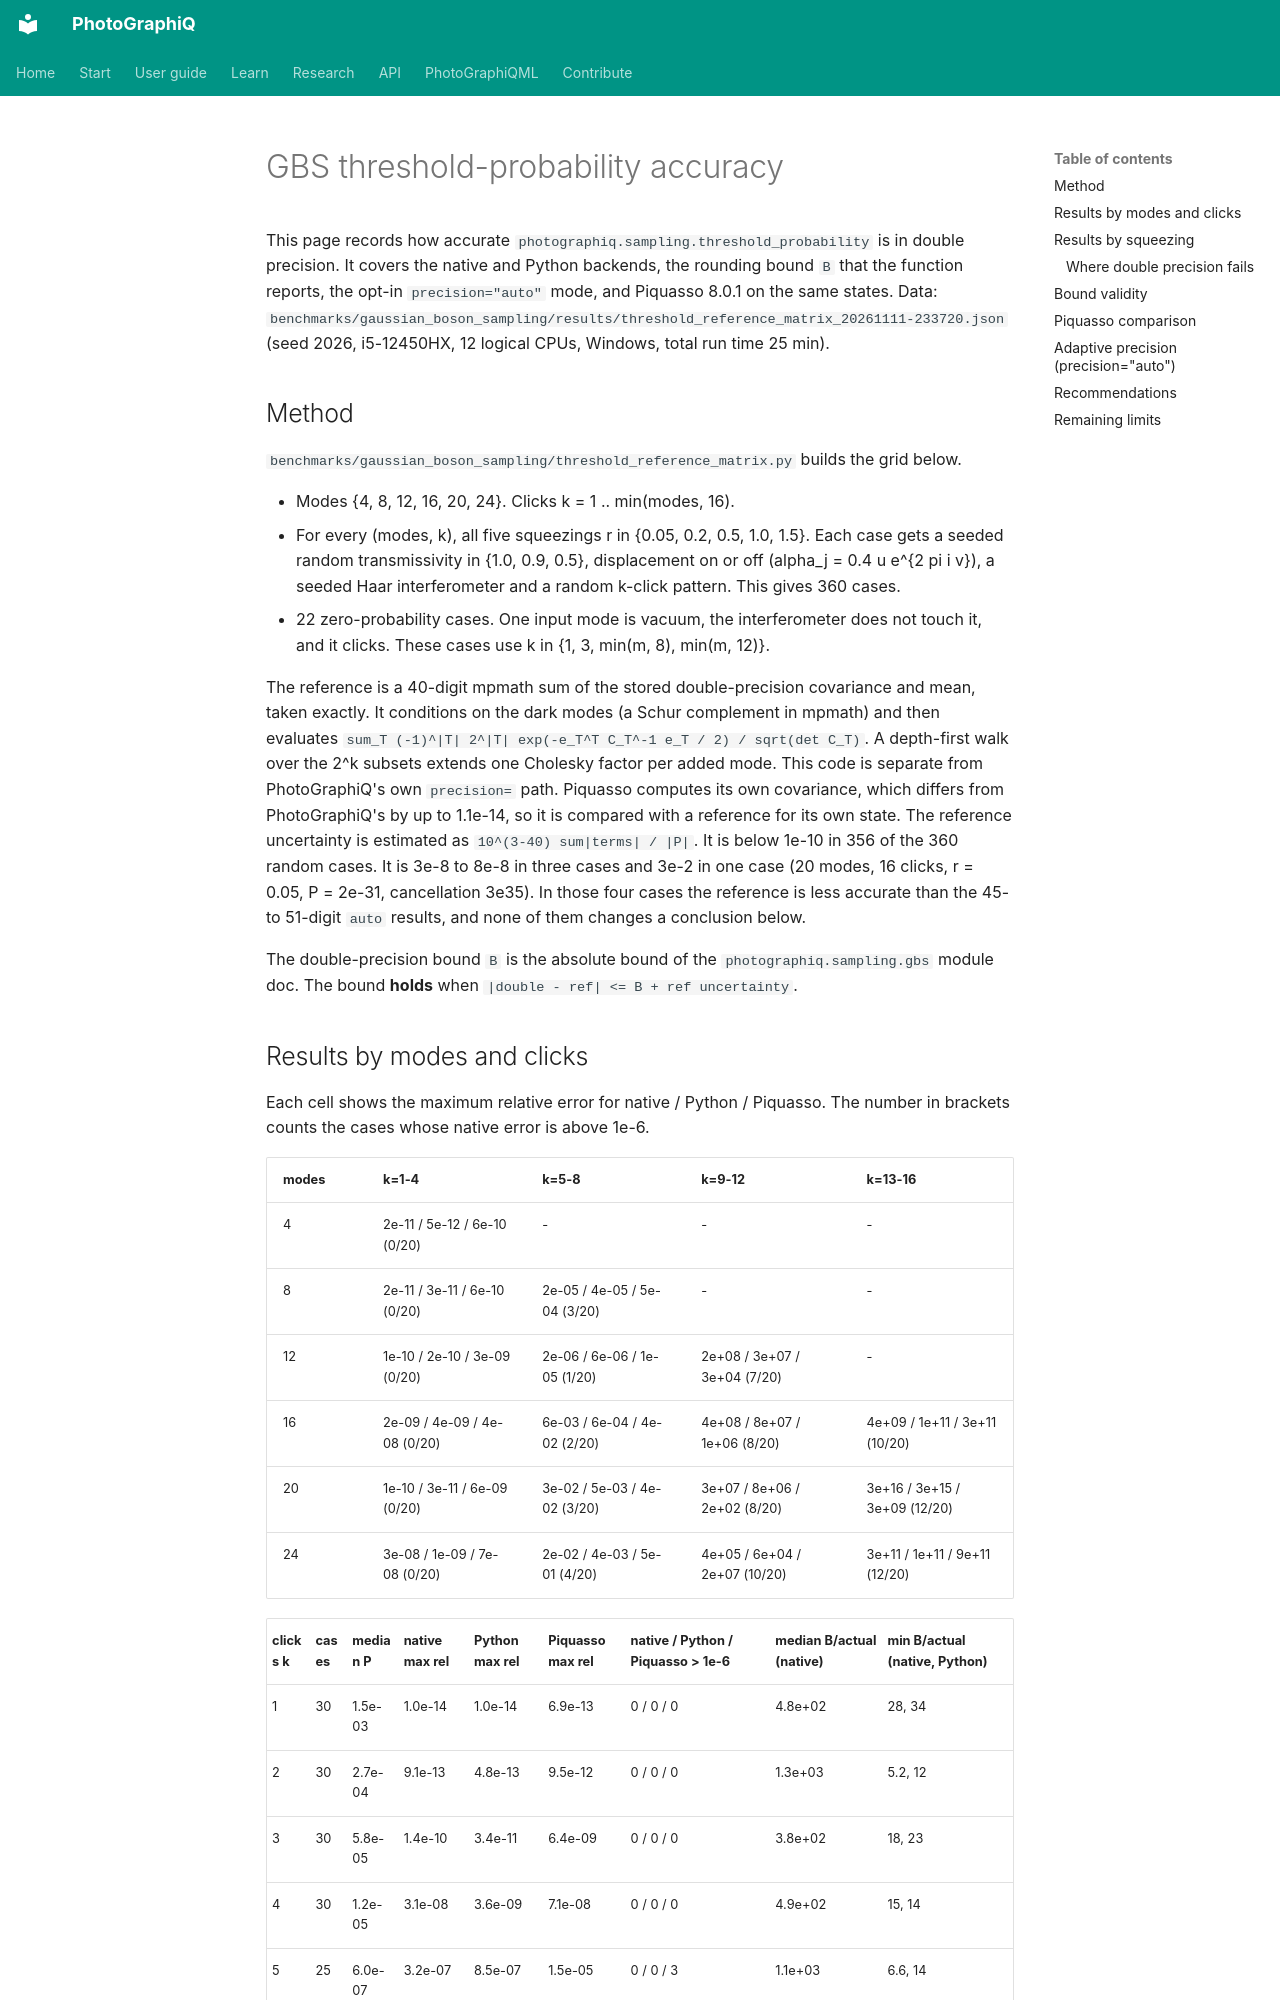

repository: chinmoybiswasdeep/PhotoGraphiQ · page: validation/gbs-threshold-accuracy/index.html · generator: mkdocs

# GBS threshold-probability accuracy

This page records how accurate `photographiq.sampling.threshold_probability` is in double
precision. It covers the native and Python backends, the rounding bound `B` that the function
reports, the opt-in `precision="auto"` mode, and Piquasso 8.0.1 on the same states. Data:
`benchmarks/gaussian_boson_sampling/results/threshold_reference_matrix_20261111-233720.json`
(seed 2026, i5-12450HX, 12 logical CPUs, Windows, total run time 25 min).

## Method

`benchmarks/gaussian_boson_sampling/threshold_reference_matrix.py` builds the grid below.

* Modes {4, 8, 12, 16, 20, 24}. Clicks k = 1 .. min(modes, 16).
* For every (modes, k), all five squeezings r in {0.05, 0.2, 0.5, 1.0, 1.5}. Each case gets a
  seeded random transmissivity in {1.0, 0.9, 0.5}, displacement on or off
  (alpha_j = 0.4 u e^{2 pi i v}), a seeded Haar interferometer and a random k-click pattern.
  This gives 360 cases.
* 22 zero-probability cases. One input mode is vacuum, the interferometer does not touch it,
  and it clicks. These cases use k in {1, 3, min(m, 8), min(m, 12)}.

The reference is a 40-digit mpmath sum of the stored double-precision covariance and mean,
taken exactly. It conditions on the dark modes (a Schur complement in mpmath) and then
evaluates `sum_T (-1)^|T| 2^|T| exp(-e_T^T C_T^-1 e_T / 2) / sqrt(det C_T)`. A depth-first walk
over the 2^k subsets extends one Cholesky factor per added mode. This code is separate from
PhotoGraphiQ's own `precision=` path. Piquasso computes its own covariance, which differs from
PhotoGraphiQ's by up to 1.1e-14, so it is compared with a reference for its own state. The
reference uncertainty is estimated as `10^(3-40) sum|terms| / |P|`. It is below 1e-10 in
356 of the 360 random cases. It is 3e-8 to 8e-8 in three cases and 3e-2 in one case
(20 modes, 16 clicks, r = 0.05, P = 2e-31, cancellation 3e35). In those four cases the
reference is less accurate than the 45- to 51-digit `auto` results, and none of them changes
a conclusion below.

The double-precision bound `B` is the absolute bound of the `photographiq.sampling.gbs`
module doc. The bound **holds** when `|double - ref| <= B + ref uncertainty`.
